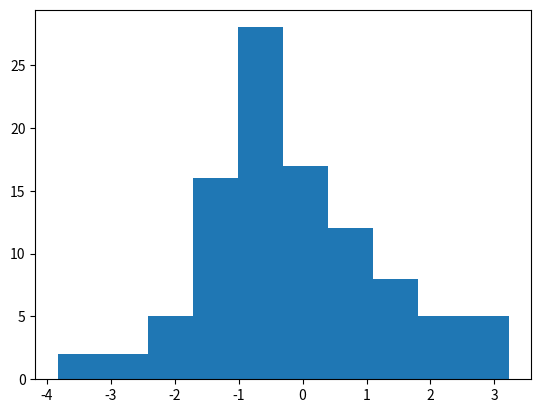

Generate this figure with matplotlib:
# Copyright (C) 2020 Greenweaves Software Limited

# Permission is hereby granted, free of charge, to any person obtaining a copy
# of this software and associated documentation files (the "Software"), to deal
# in the Software without restriction, including without limitation the rights
# to use, copy, modify, merge, publish, distribute, sublicense, and/or sell
# copies of the Software, and to permit persons to whom the Software is
# furnished to do so, subject to the following conditions:

# The above copyright notice and this permission notice shall be included in all
# copies or substantial portions of the Software.

# THE SOFTWARE IS PROVIDED "AS IS", WITHOUT WARRANTY OF ANY KIND, EXPRESS OR
# IMPLIED, INCLUDING BUT NOT LIMITED TO THE WARRANTIES OF MERCHANTABILITY,
# FITNESS FOR A PARTICULAR PURPOSE AND NONINFRINGEMENT. IN NO EVENT SHALL THE
# AUTHORS OR COPYRIGHT HOLDERS BE LIABLE FOR ANY CLAIM, DAMAGES OR OTHER
# LIABILITY, WHETHER IN AN ACTION OF CONTRACT, TORT OR OTHERWISE, ARISING FROM,
# OUT OF OR IN CONNECTION WITH THE SOFTWARE OR THE USE OR OTHER DEALINGS IN THE
# SOFTWARE.

#  Coordinate Ascent Mean-Field Variational Inference (CAVI) after
# [redacted]

import math
import matplotlib.pyplot as plt
import numpy as np
import random

def create_parameter_set(k=6,sigma=1):
    return (k,sigma,[random.gauss(0,sigma) for _ in range(k)])

def split(data):
    return ([c for c,_ in data],[x for _,x in data])

def create_data(parameter_set,n=100,sigma=1):
    def create_datum():
        i = random.randrange(k)
        return (i,random.gauss(mu[i],sigma))
    k,_,mu=parameter_set
    return split([create_datum() for _ in range(n)])
 
# cavi
#
# Peerform Coordinate Ascent Mean-Field Variational Inference
#
# I have borrowed some ideas from see https://zhiyzuo.github.io/VI/
def cavi(x,k=6,N=25,sigma=1):
    def get_uniform_vector():
        sample = [random.random() for _ in range(k)]
        return [s/sum(sample) for s in sample]
    
    def converged():
        pass
    
    phi = [get_uniform_vector() for _ in x]
    m   = [random.gauss(np.mean(x),sigma) for _ in range(k)]
    s   = [random.random()*np.std(x) for _ in range(k)]
    for iteration in range(N):
        # update cluster assignment
        phi_update = [[math.exp(-0.5*m[_k]*m[_k] + s[_k]*s[_k] + x[i]*m[_k]) for _k in range(k)] for i in range(len(x))]
        denoms     = [sum([phi_update[i][_k] for _k in range(k)] ) for i in range(len(x))]
        phi        = [[phi_update[i][_k]/denoms[i] for _k in range(k)] for i in range(len(x))]
        # update variational density
        numerator   = [sum([phi[i][_k]*x[i] for i in range(len(x))]) for _k in range(k)]
        denominator =  [(1/(sigma*sigma))+sum([phi[i][_k] for i in range(len(x))]) for _k in range(k)]
        m           = [n/d for (n,d) in zip(numerator,denominator)]
        s           = [1/d for d in denominator]
        print (m,s)
        # compute elbo
        if converged():
            return (True,iteration,phi,m,s)
    return (False,N,phi,m,s)

if __name__=='__main__':
    
    random.seed(1)
    parameter_set = create_parameter_set(sigma=1)
    cs,xs         = create_data(parameter_set)
    plt.hist(xs)
    k,sigma,_     = parameter_set
    success,iteration,phi,m,s = cavi(xs,k=k,N=100,sigma=sigma)
    print (phi)
    print (m)
    print (s)
    plt.show()
    